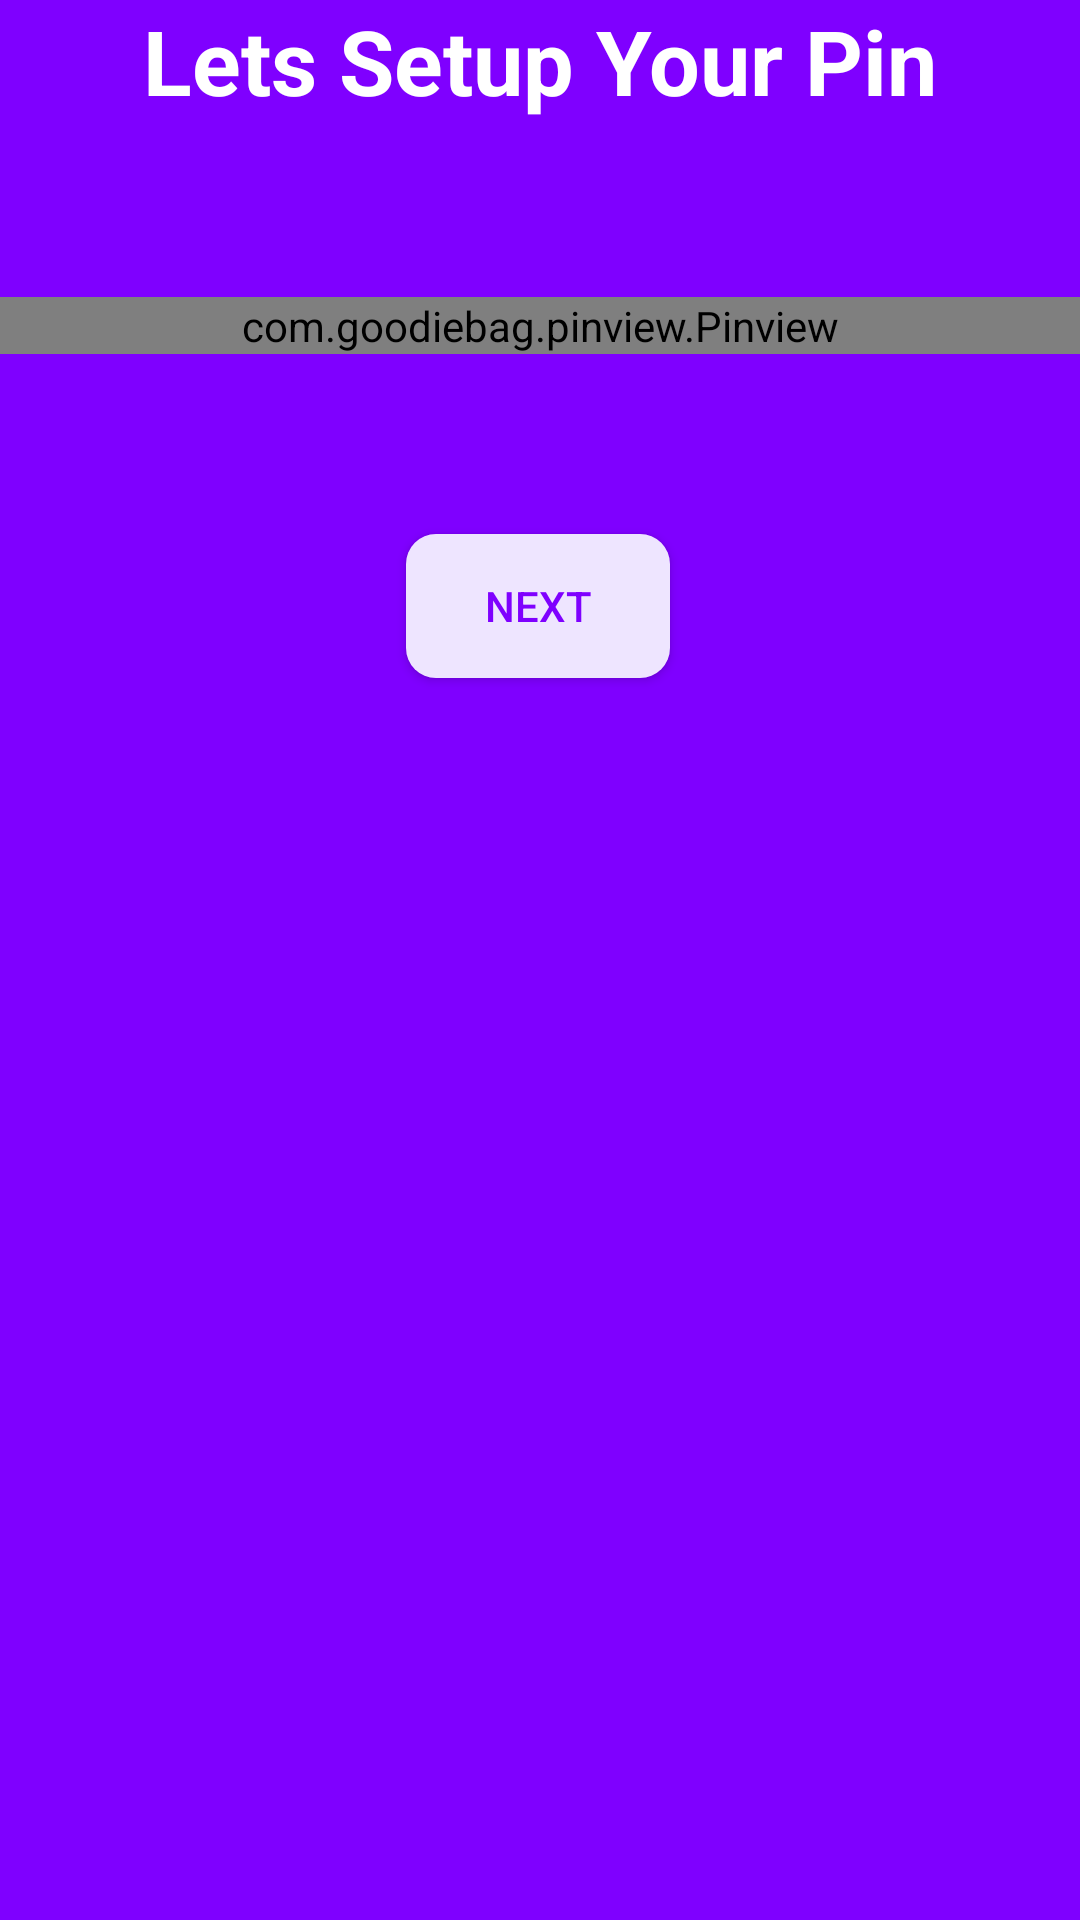

Produce the Android XML layout that renders to this screen, including the resource entries it uses.
<!-- AndroidManifest.xml: application theme Theme.ExpenseApplication -->
<!-- res/layout/fragment_first_pin_message.xml -->
<?xml version="1.0" encoding="utf-8"?>
<androidx.constraintlayout.widget.ConstraintLayout xmlns:android="http://schemas.android.com/apk/res/android"
    xmlns:tools="http://schemas.android.com/tools"
    android:layout_width="match_parent"
    android:layout_height="match_parent"
    xmlns:app="http://schemas.android.com/apk/res-auto"
    tools:context=".PassCodeView.first_pin_message"
    android:background="@color/theme_color">


    <TextView
        android:id="@+id/textView4"
        android:layout_width="wrap_content"
        android:layout_height="wrap_content"
        android:text="Lets Setup Your Pin"
        android:textColor="@color/white"
        android:textSize="30sp"
        android:textStyle="bold"

        app:layout_constraintEnd_toEndOf="parent"
        app:layout_constraintStart_toStartOf="parent"
        app:layout_constraintTop_toTopOf="parent"
        app:layout_constraintVertical_bias="0.533" />

    <com.goodiebag.pinview.Pinview
        android:id="@+id/pinview"
        android:layout_width="match_parent"
        android:layout_height="wrap_content"
        app:cursorVisible="false"
        app:forceKeyboard="true"
        android:outlineAmbientShadowColor="@color/black"
        android:outlineSpotShadowColor="@color/black"
        app:hint="0"
        app:inputType="number"
        app:layout_constraintBottom_toBottomOf="parent"
        app:layout_constraintTop_toBottomOf="@+id/textView4"
        app:layout_constraintVertical_bias="0.101"
        app:password="true"
        app:pinHeight="40dp"
        app:pinLength="6"
        app:pinWidth="40dp"
        tools:layout_editor_absoluteX="0dp" />


    <Button
        android:id="@+id/next"
        android:layout_width="wrap_content"
        android:layout_height="wrap_content"
        android:layout_marginTop="60dp"
        android:background="@drawable/violet_button"

        android:text="Next"
        android:textColor="@color/theme_color"
        app:layout_constraintEnd_toEndOf="parent"
        app:layout_constraintHorizontal_bias="0.498"
        app:layout_constraintStart_toStartOf="parent"
        app:layout_constraintTop_toBottomOf="@+id/pinview" />


</androidx.constraintlayout.widget.ConstraintLayout>
<!-- resources referenced by this layout -->
<resources>
  <color name="black">#FF000000</color>
  <color name="theme_color">#7F00FF</color>
  <color name="white">#FFFFFFFF</color>
  <!-- drawable violet_button (drawable) -->
  <shape xmlns:android="http://schemas.android.com/apk/res/android"
      >
      
      <corners android:radius="10dp" />
  
  
      <solid android:color="@color/violet20"/>
      
  </shape>
  <style name="Theme.ExpenseApplication" parent="Base.Theme.ExpenseApplication" />
  <color name="violet20">#EEE5FF</color>
  <style name="Base.Theme.ExpenseApplication" parent="Theme.MaterialComponents.NoActionBar">
          
          <item name="colorPrimary">@color/md_blue_grey_100</item>
          <item name="colorPrimaryVariant">@color/md_blue_grey_500</item>
          <item name="colorOnPrimary">@color/md_grey_500</item>
  
          
      </style>
  <color name="md_blue_grey_100">#CFD8DC</color>
  <color name="md_blue_grey_500">#607D8B</color>
  <color name="md_grey_500">#9E9E9E</color>
</resources>
